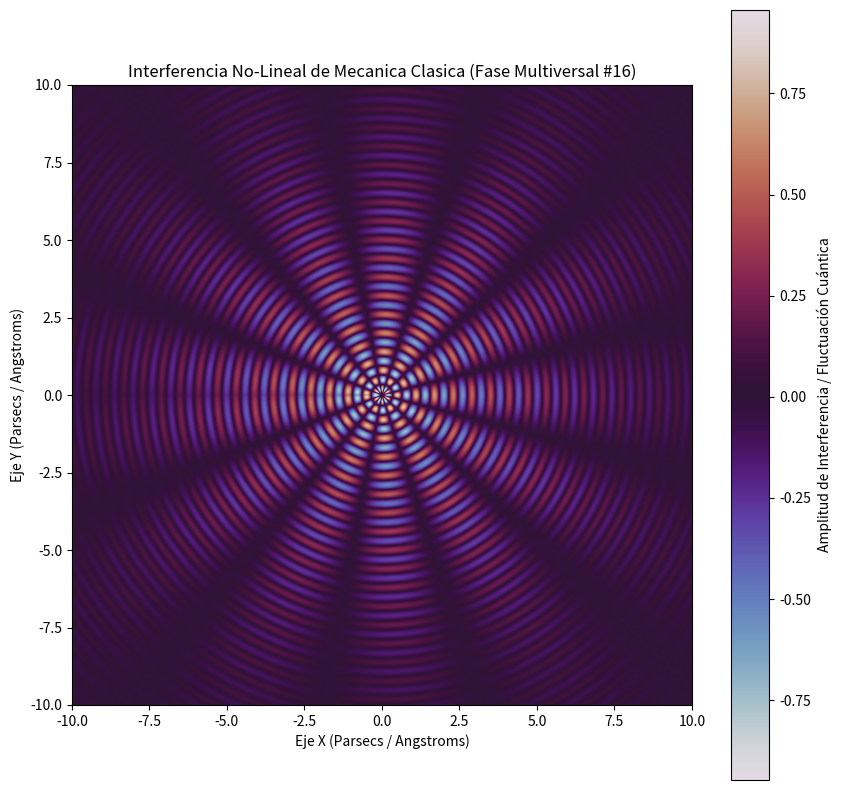

Generate this figure with matplotlib:
%matplotlib inline
# Simulación Multiversal: Mecanica Clasica - Variante 16
import numpy as np
import matplotlib.pyplot as plt

# Parámetros Físicos No-Lineales
omega_1 = 10.416
omega_2 = 6.243
lambda_decay = 0.22
phase_shift = 2.679

x = np.linspace(-10, 10, 800)
y = np.linspace(-10, 10, 800)
X, Y = np.meshgrid(x, y)

# Dinámica de Fluidos / Campos Tensor-Escalares (Fase Multiversal)
R = np.sqrt(X**2 + Y**2) + 1e-5
Z = (np.sin(omega_1 * R + phase_shift) * np.cos(omega_2 * np.arctan2(Y, X))) * np.exp(-lambda_decay * R)

plt.figure(figsize=(10, 10))
plt.imshow(Z, cmap='twilight', extent=[-10, 10, -10, 10], origin='lower')
plt.colorbar(label='Amplitud de Interferencia / Fluctuación Cuántica')
plt.title(r'Interferencia No-Lineal de Mecanica Clasica (Fase Multiversal #16)')
plt.xlabel('Eje X (Parsecs / Angstroms)')
plt.ylabel('Eje Y (Parsecs / Angstroms)')
plt.show()
